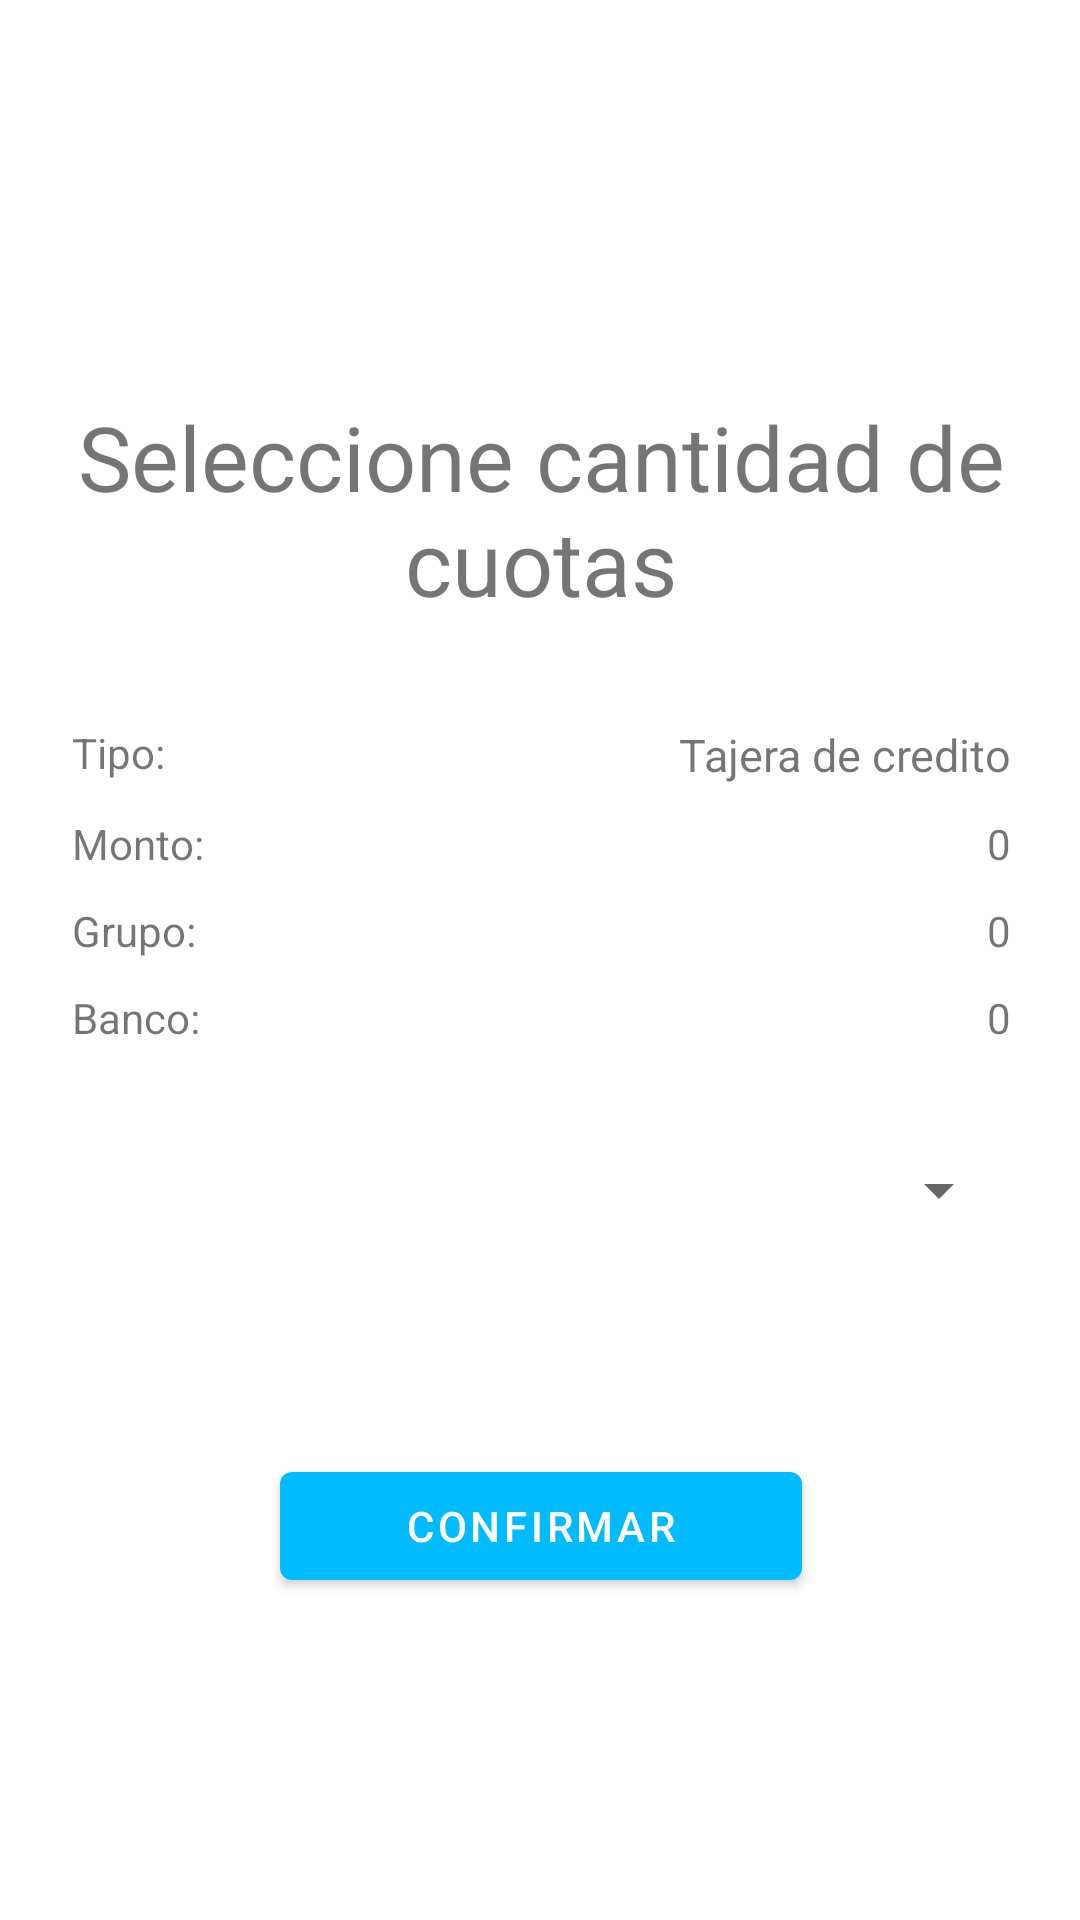

This screen was rendered from an Android layout file. Write that file and the resources it references.
<!-- AndroidManifest.xml: application theme Theme.PaymentAPP -->
<!-- res/layout/activity_ingreso_cuotas.xml -->
<?xml version="1.0" encoding="utf-8"?>
<androidx.constraintlayout.widget.ConstraintLayout xmlns:android="http://schemas.android.com/apk/res/android"
    xmlns:app="http://schemas.android.com/apk/res-auto"
    xmlns:tools="http://schemas.android.com/tools"
    android:layout_width="match_parent"
    android:layout_height="match_parent"
    tools:context=".ingresoTipoTarjeta">

    <LinearLayout
        android:id="@+id/gravy"
        android:layout_width="409dp"
        android:layout_height="729dp"
        android:layout_marginStart="1dp"
        android:layout_marginTop="1dp"
        android:layout_marginEnd="1dp"
        android:layout_marginBottom="1dp"
        android:gravity="center"
        android:orientation="vertical"
        app:layout_constraintBottom_toBottomOf="parent"
        app:layout_constraintEnd_toEndOf="parent"
        app:layout_constraintStart_toStartOf="parent"
        app:layout_constraintTop_toTopOf="parent">

        <TextView
            android:id="@+id/textView"
            android:layout_width="wrap_content"
            android:layout_height="wrap_content"
            android:layout_margin="24dp"
            android:text="Seleccione cantidad de cuotas"
            android:gravity="center"
            android:textSize="30sp" />

        <LinearLayout
            android:layout_width="match_parent"
            android:layout_height="wrap_content"
            android:orientation="vertical"
            android:paddingStart="24dp"
            android:paddingEnd="24dp">

            <androidx.constraintlayout.widget.ConstraintLayout
                android:layout_width="match_parent"
                android:layout_height="wrap_content"
                android:paddingTop="10dp">

                <TextView
                    android:id="@+id/tipoPago"
                    android:layout_width="wrap_content"
                    android:layout_height="wrap_content"
                    android:layout_marginEnd="24dp"
                    android:text="Tajera de credito"
                    android:textSize="15sp"
                    app:layout_constraintEnd_toEndOf="parent"
                    app:layout_constraintTop_toTopOf="parent" />

                <TextView
                    android:id="@+id/textView3"
                    android:layout_width="wrap_content"
                    android:layout_height="wrap_content"
                    android:layout_marginStart="24dp"
                    android:text="@string/tipoTarjeta"
                    app:layout_constraintHorizontal_bias="0.0"
                    app:layout_constraintStart_toStartOf="parent"
                    app:layout_constraintTop_toTopOf="parent" />
            </androidx.constraintlayout.widget.ConstraintLayout>

            <androidx.constraintlayout.widget.ConstraintLayout
                android:layout_width="match_parent"
                android:layout_height="match_parent"
                android:paddingTop="10dp"
                >

                <TextView
                    android:id="@+id/textView7"
                    android:layout_width="wrap_content"
                    android:layout_height="wrap_content"
                    android:layout_marginStart="24dp"
                    android:text="@string/monto"
                    app:layout_constraintStart_toStartOf="parent"
                    app:layout_constraintTop_toTopOf="parent" />

                <TextView
                    android:id="@+id/montoPrevio"
                    android:layout_width="wrap_content"
                    android:layout_height="wrap_content"
                    android:layout_marginEnd="24dp"
                    android:text="0"
                    app:layout_constraintEnd_toEndOf="parent"
                    app:layout_constraintTop_toTopOf="parent" />
            </androidx.constraintlayout.widget.ConstraintLayout>

            <androidx.constraintlayout.widget.ConstraintLayout
                android:layout_width="match_parent"
                android:layout_height="match_parent"
                android:paddingTop="10dp"
                >

                <TextView
                    android:id="@+id/textView8"
                    android:layout_width="wrap_content"
                    android:layout_height="wrap_content"
                    android:layout_marginStart="24dp"
                    android:text="@string/grupoTarjeta"
                    app:layout_constraintStart_toStartOf="parent"
                    app:layout_constraintTop_toTopOf="parent" />

                <TextView
                    android:id="@+id/tipoTarjetaPrevio"
                    android:layout_width="wrap_content"
                    android:layout_height="wrap_content"
                    android:layout_marginEnd="24dp"
                    android:text="0"
                    app:layout_constraintEnd_toEndOf="parent"
                    app:layout_constraintTop_toTopOf="parent" />
            </androidx.constraintlayout.widget.ConstraintLayout>
            <androidx.constraintlayout.widget.ConstraintLayout
                android:layout_width="match_parent"
                android:layout_height="match_parent"
                android:paddingTop="10dp"
                >

                <TextView
                    android:id="@+id/textView9"
                    android:layout_width="wrap_content"
                    android:layout_height="wrap_content"
                    android:layout_marginStart="24dp"
                    android:text="@string/banco"
                    app:layout_constraintStart_toStartOf="parent"
                    app:layout_constraintTop_toTopOf="parent" />

                <TextView
                    android:id="@+id/bancoPrevio"
                    android:layout_width="wrap_content"
                    android:layout_height="wrap_content"
                    android:layout_marginEnd="24dp"
                    android:text="0"
                    app:layout_constraintEnd_toEndOf="parent"
                    app:layout_constraintTop_toTopOf="parent" />
            </androidx.constraintlayout.widget.ConstraintLayout>
            <Spinner
                android:id="@+id/spinner"
                android:layout_width="match_parent"
                android:layout_height="wrap_content"
                android:contentDescription="lista de cuotas"
                android:layout_margin="24dp"
                android:gravity="center"
                android:minHeight="48dp" />

        </LinearLayout>

        <Button
            android:id="@+id/confirmar"
            android:layout_width="174dp"
            android:layout_height="wrap_content"
            android:layout_marginTop="40dp"
            android:text="Confirmar" />
    </LinearLayout>
</androidx.constraintlayout.widget.ConstraintLayout>
<!-- resources referenced by this layout -->
<resources>
  <string name="banco">Banco:</string>
  <string name="grupoTarjeta">Grupo:</string>
  <string name="monto">Monto:</string>
  <string name="tipoTarjeta">Tipo:</string>
  <style name="Theme.PaymentAPP" parent="Theme.MaterialComponents.DayNight.NoActionBar">
          
          <item name="colorPrimary">@color/blue</item>
          <item name="colorPrimaryVariant">@color/purple_700</item>
          <item name="colorOnPrimary">@color/white</item>
          
          <item name="colorSecondary">@color/teal_200</item>
          <item name="colorSecondaryVariant">@color/teal_700</item>
          <item name="colorOnSecondary">@color/black</item>
          
          <item name="android:statusBarColor">?attr/colorSecondaryVariant</item>
          
      </style>
  <color name="blue">#00BCFF</color>
  <color name="purple_700">#FF3700B3</color>
  <color name="white">#FFFFFFFF</color>
  <color name="teal_200">#FF03DAC5</color>
  <color name="teal_700">#FF018786</color>
  <color name="black">#FF000000</color>
</resources>
